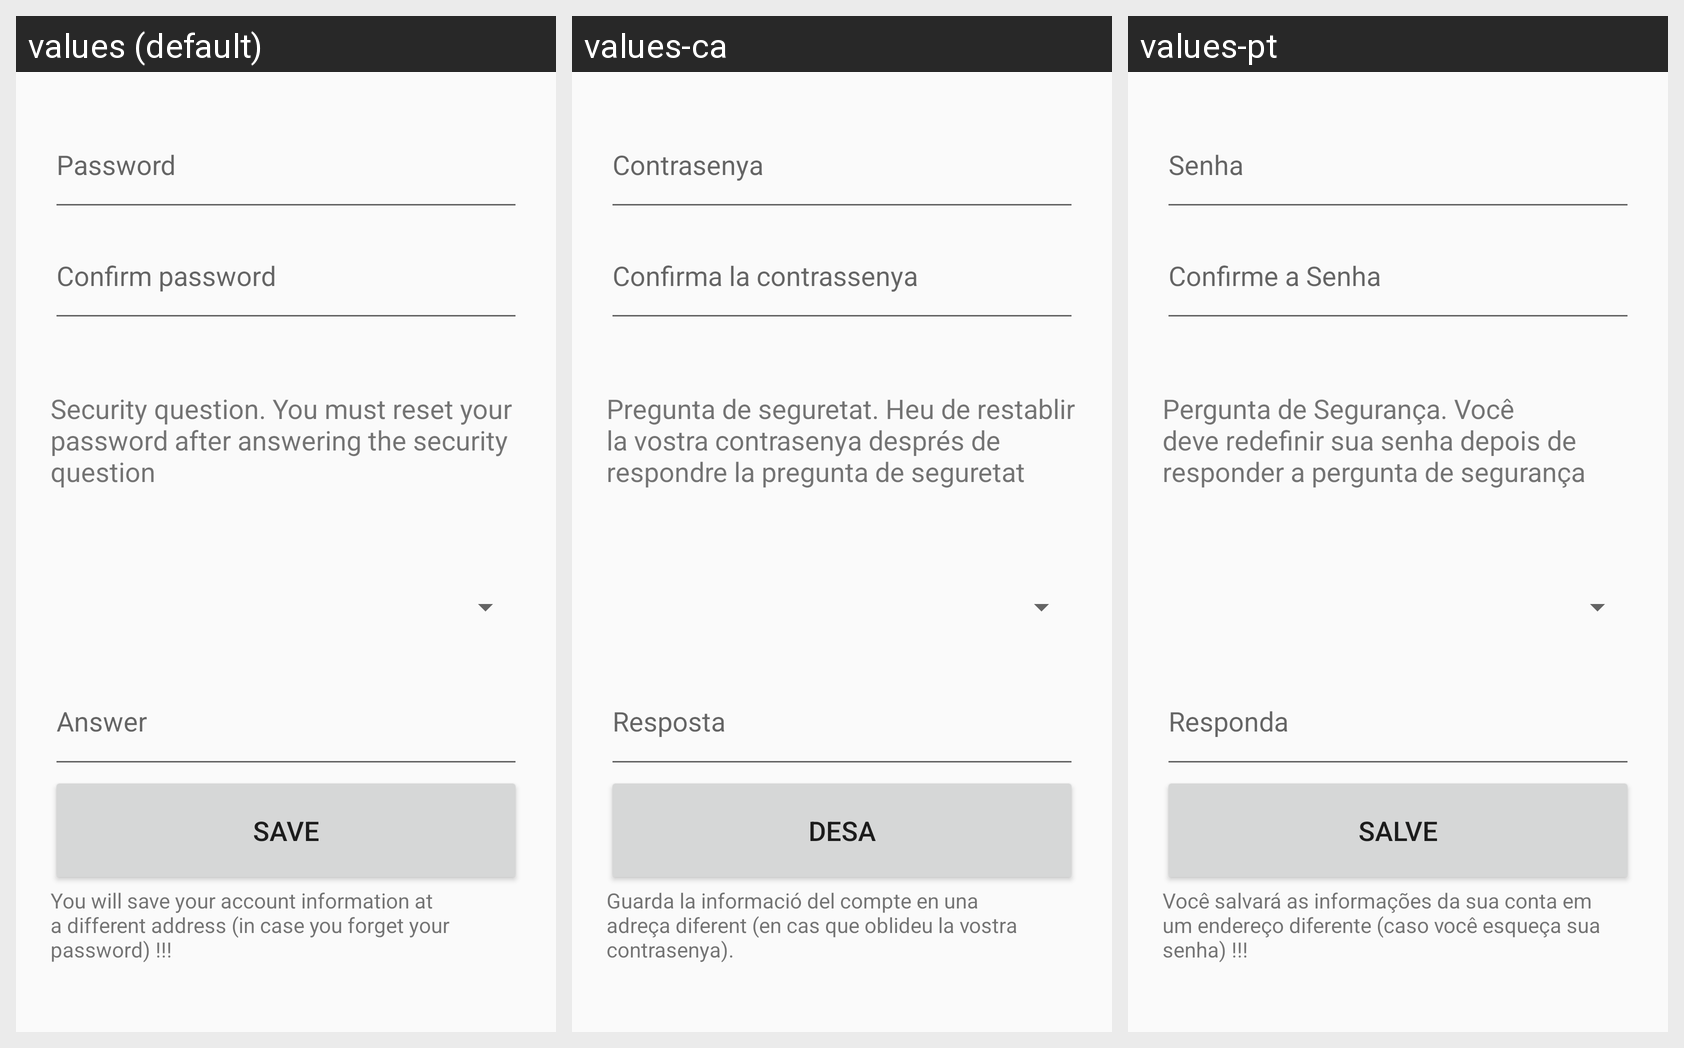

The Android screen above is rendered under several locales of the same app. Produce the string resources it draws, with the default and per-locale values.
Android screen res/layout/dialog_set_password.xml rendered under 3 locales, left to right: values (default), values-ca, values-pt. Device: Nexus 5 (rendered at 1080×1920; each locale shown at half size, 540×960, under a caption strip naming it); theme AppTheme.
Other locales in the repository, not shown: values-ja, values-th, values-vi.
Strings drawn on this screen, with the default value and each locale's value (text and hints the layout hard-codes, and strings that could not be matched under every locale, appear in the picture but are not listed):

password
  values: Password
  values-ca: Contrasenya
  values-pt: Senha

confirm_password
  values: Confirm password
  values-ca: Confirma la contrassenya
  values-pt: Confirme a Senha

security_question
  values: Security question. You must reset your password after answering the security question
  values-ca: Pregunta de seguretat. Heu de restablir la vostra contrasenya després de respondre la pregunta de seguretat
  values-pt: Pergunta de Segurança. Você deve redefinir sua senha depois de responder a pergunta de segurança

answer
  values: Answer
  values-ca: Resposta
  values-pt: Responda

save
  values: Save
  values-ca: Desa
  values-pt: Salve

you_will_save
  values: You will save your account information at a different address (in case you forget your password) !!!
  values-ca: Guarda la informació del compte en una adreça diferent (en cas que oblideu la vostra contrasenya).
  values-pt: Você salvará as informações da sua conta em um endereço diferente (caso você esqueça sua senha) !!!
